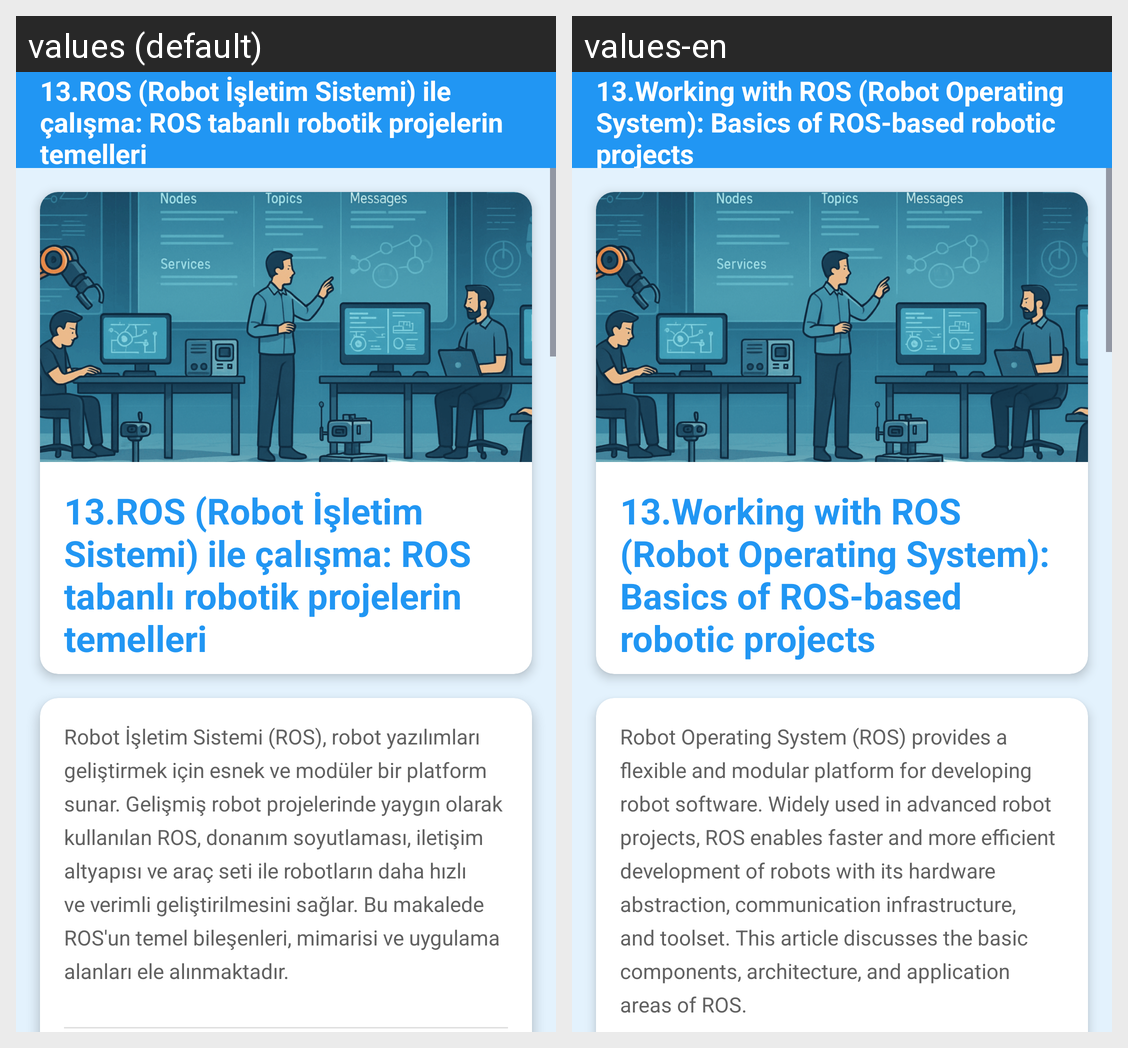

This grid shows one Android layout under two languages. Give, for every string resource on the screen, its name, the default text and each shown locale's text.
Android screen res/layout/fragment_rosile_calismak.xml rendered under 2 locales, left to right: values (default), values-en. Device: Nexus 5 (rendered at 1080×1920; each locale shown at half size, 540×960, under a caption strip naming it); theme Theme.GreenMindGreenEnergy.
Strings drawn on this screen, with the default value and each locale's value (text and hints the layout hard-codes, and strings that could not be matched under every locale, appear in the picture but are not listed):

rosIleCalisma
  values: 13.ROS (Robot İşletim Sistemi) ile çalışma: ROS tabanlı robotik projelerin temelleri
  values-en: 13.Working with ROS (Robot Operating System): Basics of ROS-based robotic projects

ozet6
  values: Robot İşletim Sistemi (ROS), robot yazılımları geliştirmek için esnek ve modüler bir platform sunar. Gelişmiş robot projelerinde yaygın olarak kullanılan ROS, donanım soyutlaması, iletişim altyapısı ve araç seti ile robotların daha hızlı ve verimli geliştirilmesini sağlar. Bu makalede ROS'un temel bileşenleri, mimarisi ve uygulama alanları ele alınmaktadır.
  values-en: Robot Operating System (ROS) provides a flexible and modular platform for developing robot software. Widely used in advanced robot projects, ROS enables faster and more efficient development of robots with its hardware abstraction, communication infrastructure, and toolset. This article discusses the basic components, architecture, and application areas of ROS.
